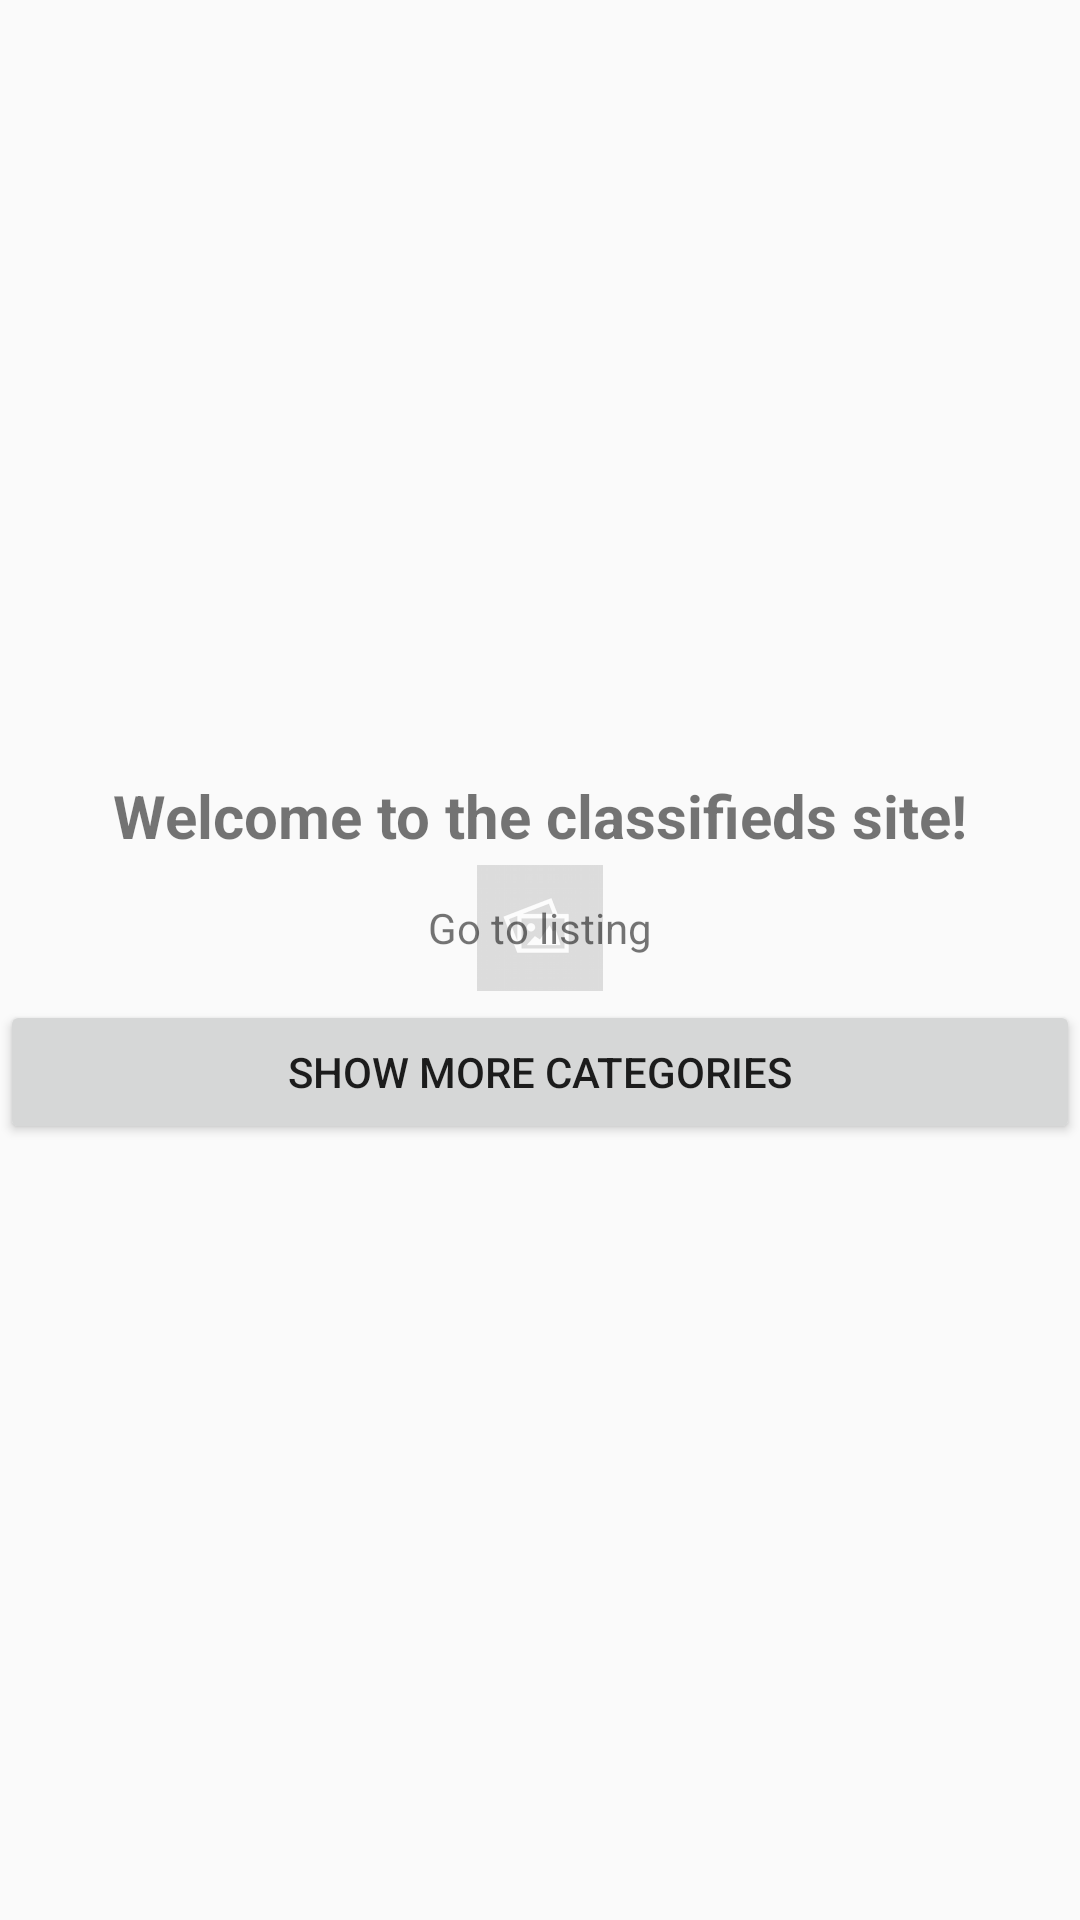

Layout XML and referenced resources for this Android screen:
<!-- AndroidManifest.xml: application theme AppTheme -->
<!-- res/layout/fragment_main_layout.xml -->
<?xml version="1.0" encoding="utf-8"?>
<RelativeLayout xmlns:android="http://schemas.android.com/apk/res/android"
                xmlns:tools="http://schemas.android.com/tools"
                android:layout_width="match_parent"
                android:layout_height="match_parent"
                android:gravity="center"
                android:layout_margin="@dimen/not_that_big_margin"
                tools:context=".view.MainActivity">

    <TextView
            android:id="@+id/activity_main_title"
            android:layout_width="match_parent"
            android:layout_height="wrap_content"
            android:text="@string/main_title"
            android:textStyle="bold"
            android:textSize="@dimen/title_size"
            android:gravity="center"/>
    <FrameLayout
            android:id="@+id/activity_main_category_layout"
            android:layout_below="@+id/activity_main_title"
            android:layout_width="match_parent"
            android:layout_height="wrap_content">
        <ImageView
                android:id="@+id/activity_main_image"
                android:layout_width="wrap_content"
                android:layout_height="wrap_content"
                android:src="@drawable/placeholder"
                android:layout_gravity="center"
                android:alpha="0.6"
                android:layout_centerHorizontal="true" />
        <TextView
                android:layout_width="wrap_content"
                android:layout_height="wrap_content"
                android:text="@string/go_to_category"
                android:layout_gravity="center"/>
    </FrameLayout>
    <Button
            android:id="@+id/activity_main_show_more_categories"
            android:layout_width="match_parent"
            android:layout_height="wrap_content"
            android:text="@string/show_more_categories"
            android:layout_below="@+id/activity_main_category_layout"/>
</RelativeLayout>
<!-- resources referenced by this layout -->
<resources>
  <dimen name="not_that_big_margin">70dp</dimen>
  <dimen name="title_size">20dp</dimen>
  <!-- drawable placeholder: png bitmap (drawable-hdpi, 970 bytes) -->
  <string name="go_to_category">Go to listing</string>
  <string name="main_title">Welcome to the classifieds site!</string>
  <string name="show_more_categories">Show More Categories</string>
  <style name="AppTheme" parent="AppCompatTheme">
          
          <item name="colorPrimary">@color/primary</item>
          <item name="colorPrimaryDark">@color/primary_dark</item>
          <item name="colorAccent">@color/accent</item>
      </style>
  <style name="AppCompatTheme" parent="Theme.AppCompat.Light.NoActionBar">
          
          <item name="colorPrimary">?attr/colorPrimary</item>
          <item name="colorPrimaryDark">?attr/colorPrimaryDark</item>
      </style>
  <color name="primary">#3F51B5</color>
  <color name="primary_dark">#303F9F</color>
  <color name="accent">#E040FB</color>
</resources>
